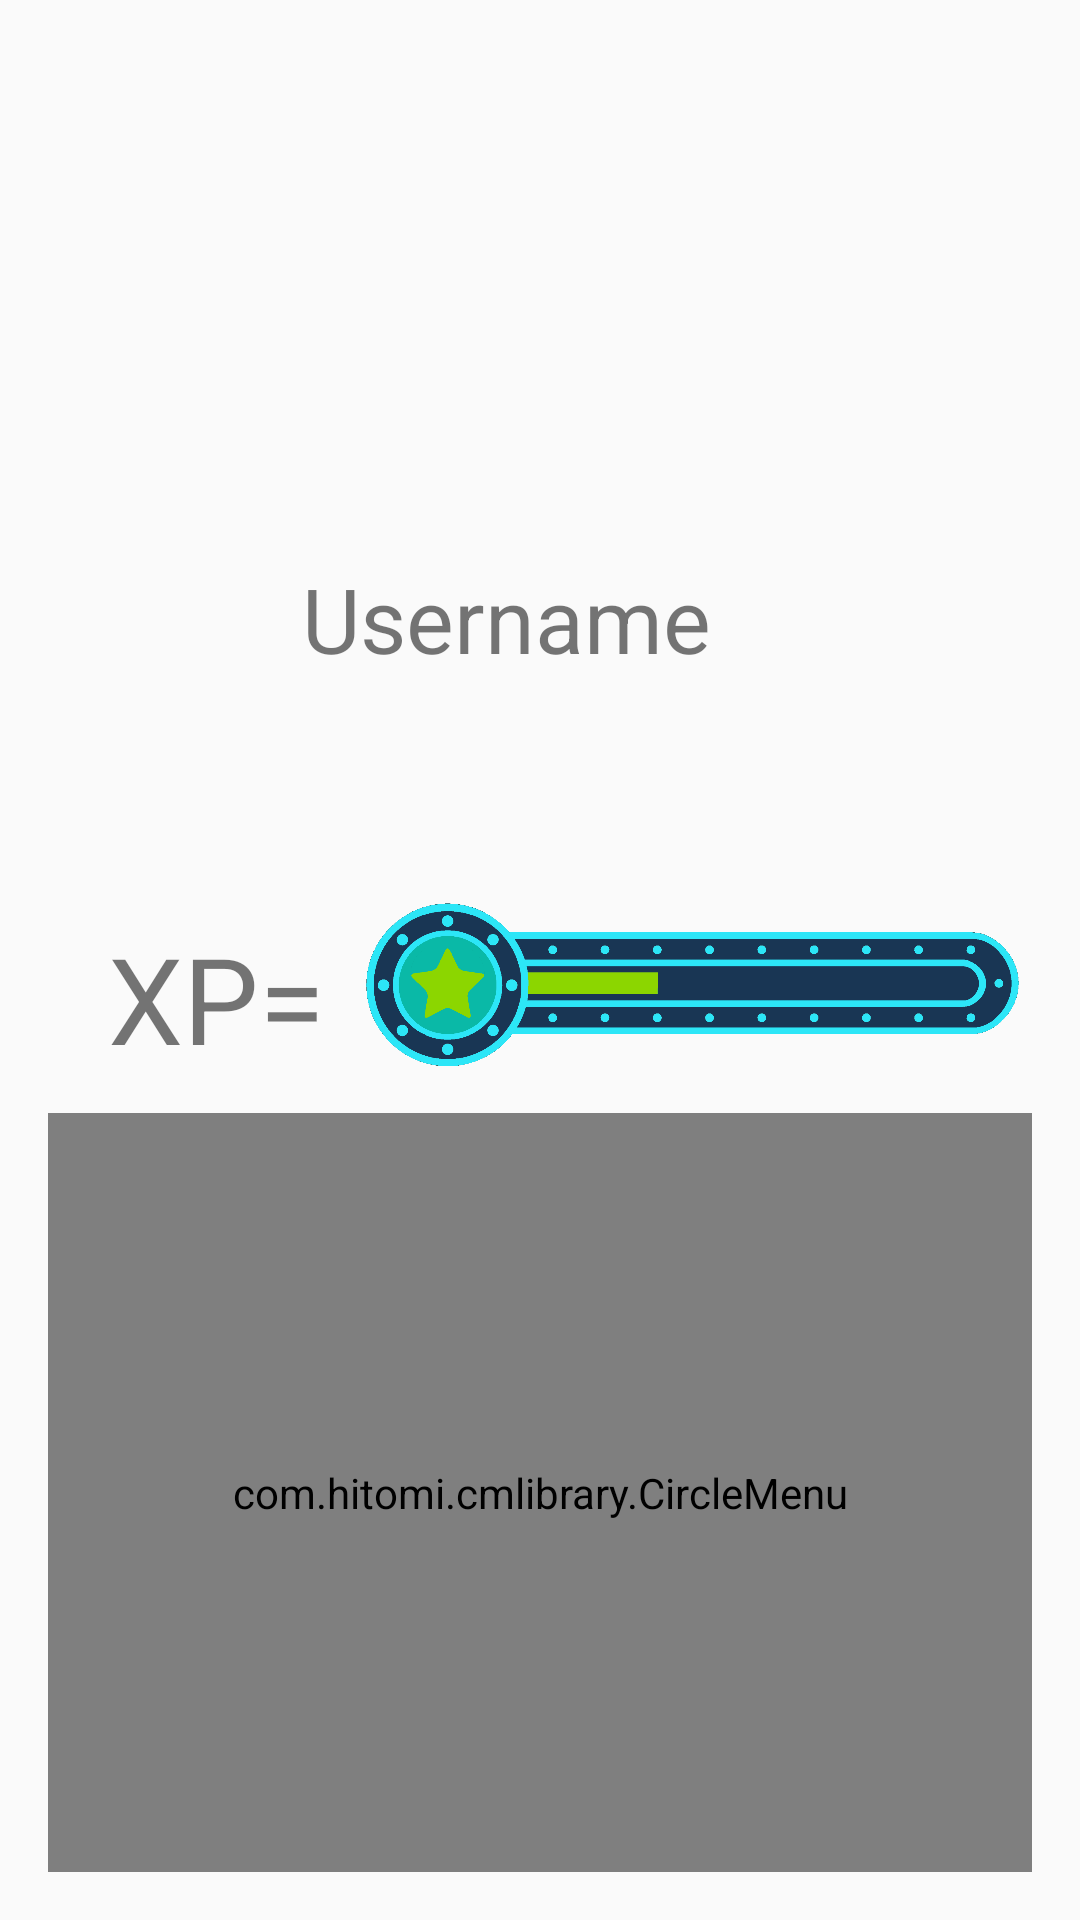

Produce the Android XML layout that renders to this screen, including the resource entries it uses.
<!-- AndroidManifest.xml: application theme AppTheme -->
<!-- res/layout/activity_profile.xml -->
<?xml version="1.0" encoding="utf-8"?>
<RelativeLayout xmlns:android="http://schemas.android.com/apk/res/android"
    xmlns:app="http://schemas.android.com/apk/res-auto"
    xmlns:tools="http://schemas.android.com/tools"
    android:layout_width="match_parent"
    android:layout_height="match_parent"
    tools:context=".ProfileActivity">

    <RelativeLayout xmlns:android="http://schemas.android.com/apk/res/android"
        xmlns:app="http://schemas.android.com/apk/res-auto"
        xmlns:tools="http://schemas.android.com/tools"
        android:layout_width="match_parent"
        android:layout_height="975dp"
        android:paddingBottom="16dp"
        android:paddingLeft="16dp"
        android:paddingRight="16dp"
        android:paddingTop="16dp"
        tools:context=".ProfileActivity"
        android:layout_alignParentTop="true"
        android:layout_alignParentStart="true">

        <com.hitomi.cmlibrary.CircleMenu
            android:id="@+id/circle_menu"
            android:layout_width="500dp"
            android:layout_height="500dp"
            android:layout_marginTop="355dp"
            android:layout_centerHorizontal="true"
            />

        <ImageView
            android:layout_width="150dp"
            android:layout_height="150dp"
            android:id="@+id/button"
            android:src="@mipmap/profilepic"
            android:layout_marginLeft="90dp"

            />

        <ImageView
            android:layout_width="250dp"
            android:layout_height="100dp"
            android:src="@mipmap/progress"
            android:layout_marginTop="260dp"
            android:layout_marginLeft="100dp"

            />
        <TextView
            android:layout_width="wrap_content"
            android:layout_height="wrap_content"

            android:text="XP="
            android:textSize="40dp"
            android:layout_marginTop="290dp"
            android:layout_marginLeft="20dp"

            />
        <TextView
            android:id="@+id/name"
            android:layout_width="200dp"
            android:layout_height="70dp"
            android:text="  Username "
            android:layout_marginTop="170dp"
            android:layout_marginLeft="70dp"
            android:textSize="30dp"

            />

    </RelativeLayout>




</RelativeLayout>
<!-- resources referenced by this layout -->
<resources>
  <!-- mipmap progress: png bitmap (mipmap-xhdpi, 72444 bytes) -->
  <style name="AppTheme" parent="Theme.AppCompat.Light.DarkActionBar">
          
          <item name="colorPrimary">@color/colorPrimary</item>
          <item name="colorPrimaryDark">@color/colorPrimaryDark</item>
          <item name="colorAccent">@color/colorAccent</item>
      </style>
  <color name="colorPrimary">#3F51B5</color>
  <color name="colorPrimaryDark">#303F9F</color>
  <color name="colorAccent">#FF4081</color>
</resources>
